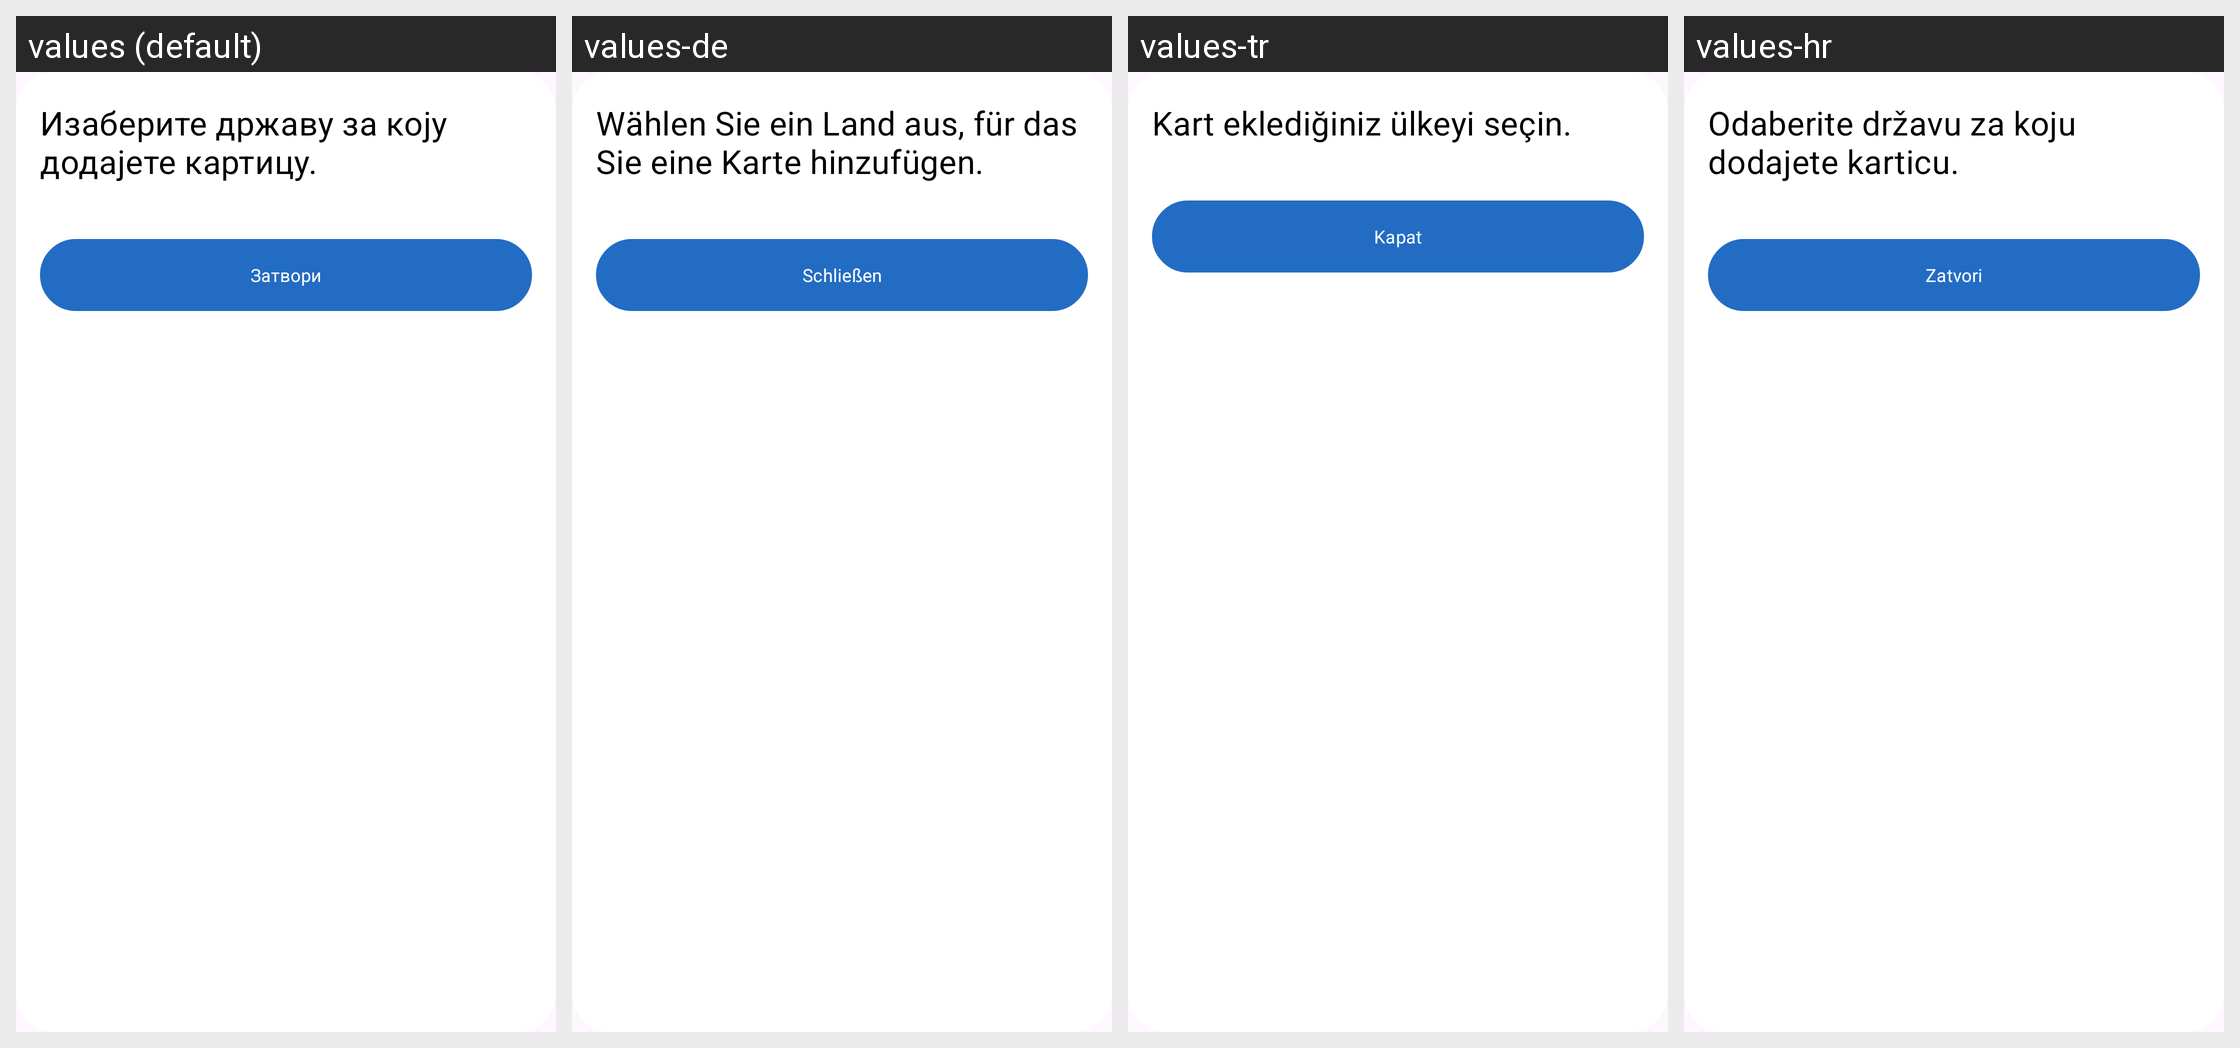

Locale-by-locale string values for the Android screen shown in this grid:
Android screen res/layout/card_add_dialog.xml rendered under 4 locales, left to right: values (default), values-de, values-tr, values-hr. Device: Nexus 5 (rendered at 1080×1920; each locale shown at half size, 540×960, under a caption strip naming it); theme Base.Theme.OpenBalkanETC.
Other locales in the repository, not shown: values-ar, values-bs, values-el, values-en, values-mk, values-sr.
Strings drawn on this screen, with the default value and each locale's value (text and hints the layout hard-codes, and strings that could not be matched under every locale, appear in the picture but are not listed):

dialog_select_country_for_card
  values: Изаберите државу за коју додајете картицу.
  values-de: Wählen Sie ein Land aus, für das Sie eine Karte hinzufügen.
  values-tr: Kart eklediğiniz ülkeyi seçin.
  values-hr: Odaberite državu za koju dodajete karticu.

button_close
  values: Затвори
  values-de: Schließen
  values-tr: Kapat
  values-hr: Zatvori
